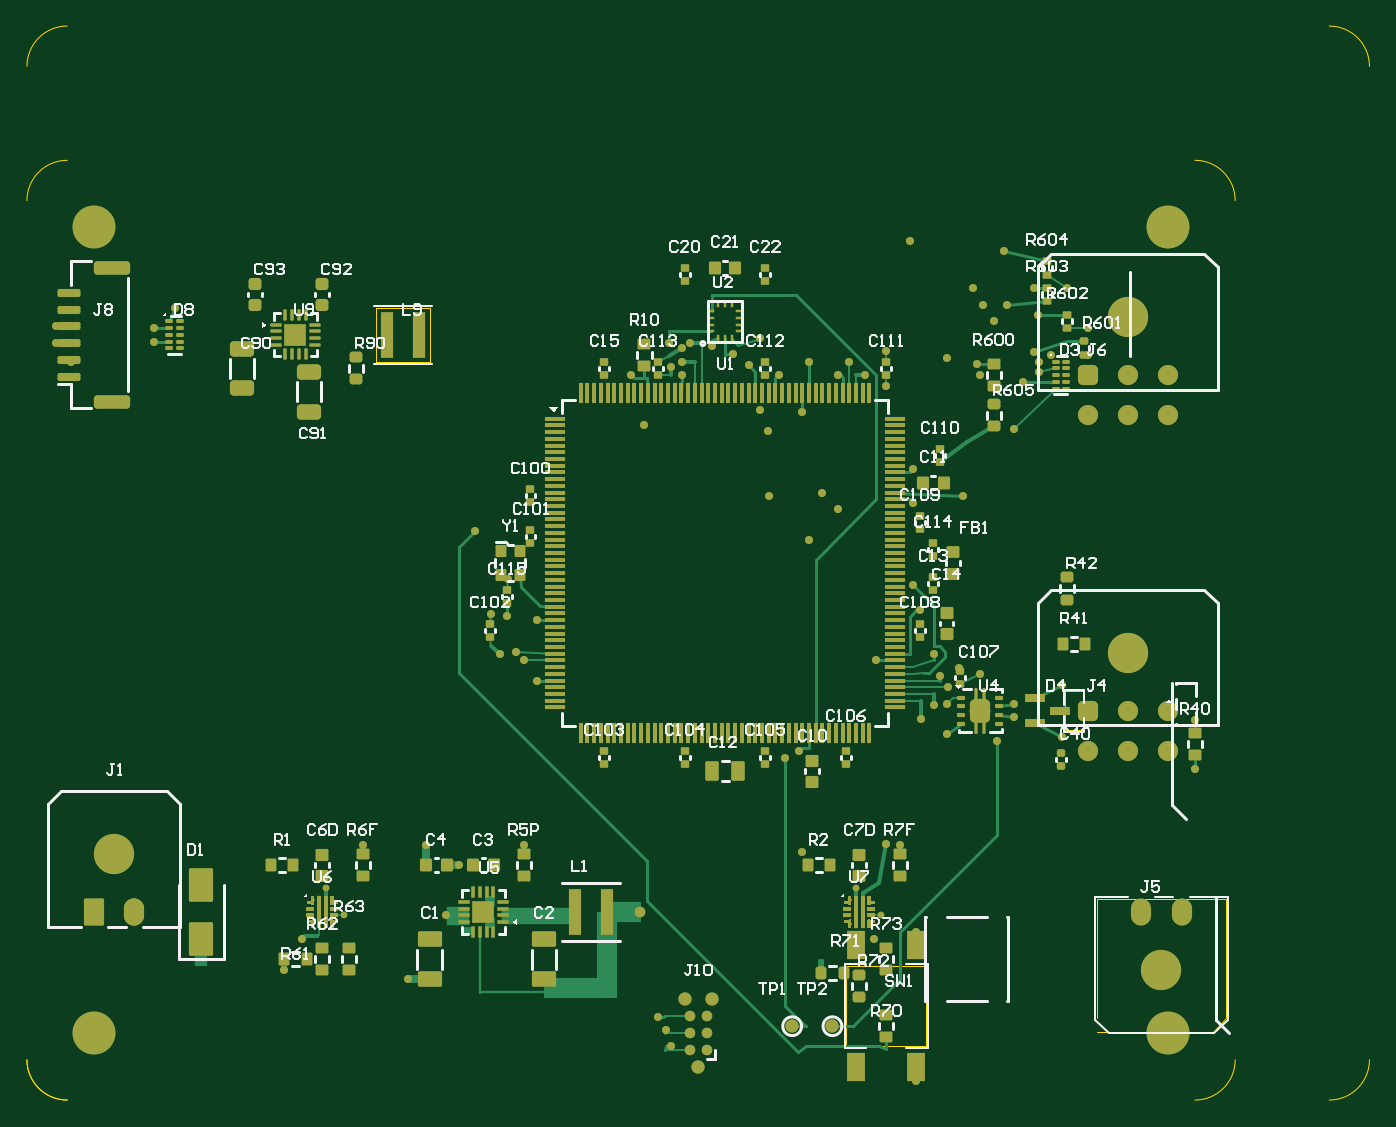
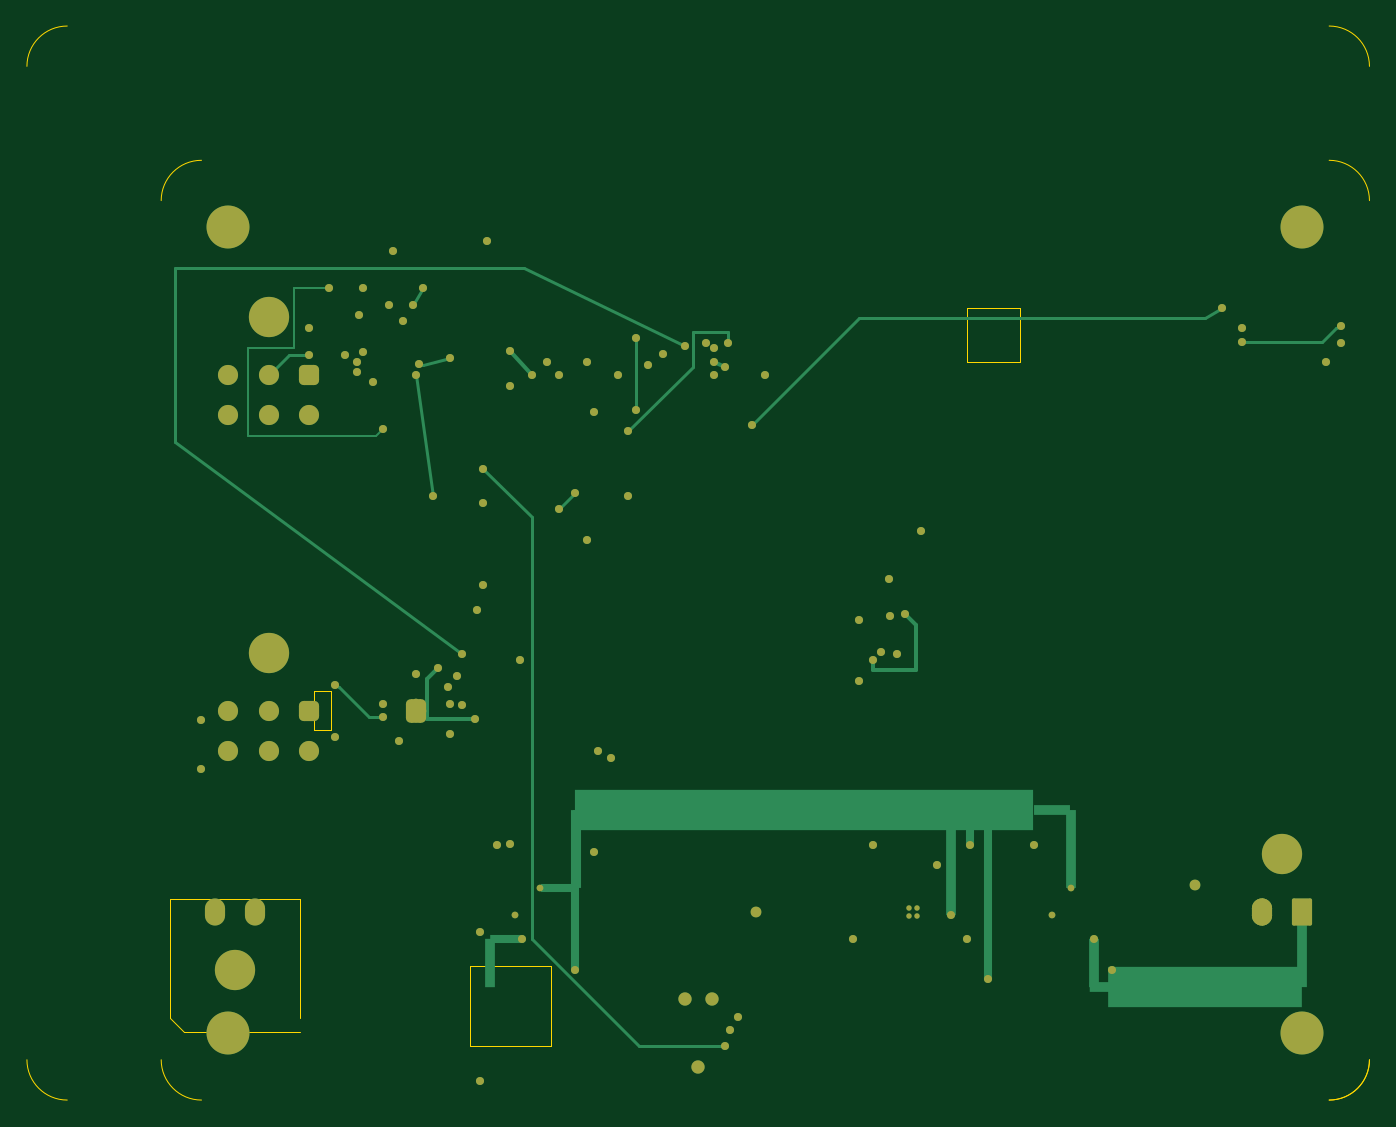
Circuit board: 9 layer files. Board 100.0 x 80.0 mm.
- bottom_copper: EVT_SYS_CARRIER.GBL (8205 bytes)
- bottom_silk: EVT_SYS_CARRIER.GBO (307 bytes)
- paste: EVT_SYS_CARRIER.GBP (755 bytes)
- bottom_mask: EVT_SYS_CARRIER.GBS (5816 bytes)
- outline: EVT_SYS_CARRIER.GM1 (1169 bytes)
- top_copper: EVT_SYS_CARRIER.GTL (37614 bytes)
- top_silk: EVT_SYS_CARRIER.GTO (38764 bytes)
- paste: EVT_SYS_CARRIER.GTP (28388 bytes)
- top_mask: EVT_SYS_CARRIER.GTS (30874 bytes)

=== bottom_copper: EVT_SYS_CARRIER.GBL (8205 bytes, source omitted) ===
=== bottom_silk: EVT_SYS_CARRIER.GBO ===
G04*
G04 #@! TF.GenerationSoftware,Altium Limited,Altium Designer,26.10.1 (5)*
G04*
G04 Layer_Color=32896*
G04 Board_Origin=0|0*
%FSLAX25Y25*%
%MOIN*%
G70*
G04*
G04 #@! TF.SameCoordinates,B98DCECC-B95E-47DB-B4F3-D005E41752EC*
G04*
G04*
G04 #@! TF.FilePolarity,Positive*
G04*
G01*
G75*
M02*

=== paste: EVT_SYS_CARRIER.GBP (755 bytes, source withheld) ===
=== bottom_mask: EVT_SYS_CARRIER.GBS ===
G04*
G04 #@! TF.GenerationSoftware,Altium Limited,Altium Designer,26.10.1 (5)*
G04*
G04 Layer_Color=16711935*
G04 Board_Origin=0|0*
%FSLAX25Y25*%
%MOIN*%
G70*
G04*
G04 #@! TF.SameCoordinates,B98DCECC-B95E-47DB-B4F3-D005E41752EC*
G04*
G04*
G04 #@! TF.FilePolarity,Negative*
G04*
G01*
G75*
G04:AMPARAMS|DCode=28|XSize=59.06mil|YSize=68.9mil|CornerRadius=14.76mil|HoleSize=0mil|Usage=FLASHONLY|Rotation=0.000|XOffset=0mil|YOffset=0mil|HoleType=Round|Shape=RoundedRectangle|*
%AMROUNDEDRECTD28*
21,1,0.05906,0.03937,0,0,0.0*
21,1,0.02953,0.06890,0,0,0.0*
1,1,0.02953,0.01476,-0.01968*
1,1,0.02953,-0.01476,-0.01968*
1,1,0.02953,-0.01476,0.01968*
1,1,0.02953,0.01476,0.01968*
%
%ADD28ROUNDEDRECTD28*%
%ADD58C,0.01968*%
%ADD59C,0.05906*%
G04:AMPARAMS|DCode=60|XSize=59.06mil|YSize=59.06mil|CornerRadius=14.76mil|HoleSize=0mil|Usage=FLASHONLY|Rotation=0.000|XOffset=0mil|YOffset=0mil|HoleType=Round|Shape=RoundedRectangle|*
%AMROUNDEDRECTD60*
21,1,0.05906,0.02953,0,0,0.0*
21,1,0.02953,0.05906,0,0,0.0*
1,1,0.02953,0.01476,-0.01476*
1,1,0.02953,-0.01476,-0.01476*
1,1,0.02953,-0.01476,0.01476*
1,1,0.02953,0.01476,0.01476*
%
%ADD60ROUNDEDRECTD60*%
%ADD61C,0.11811*%
%ADD62O,0.05906X0.07953*%
G04:AMPARAMS|DCode=63|XSize=59.06mil|YSize=79.53mil|CornerRadius=5.02mil|HoleSize=0mil|Usage=FLASHONLY|Rotation=0.000|XOffset=0mil|YOffset=0mil|HoleType=Round|Shape=RoundedRectangle|*
%AMROUNDEDRECTD63*
21,1,0.05906,0.06949,0,0,0.0*
21,1,0.04902,0.07953,0,0,0.0*
1,1,0.01004,0.02451,-0.03474*
1,1,0.01004,-0.02451,-0.03474*
1,1,0.01004,-0.02451,0.03474*
1,1,0.01004,0.02451,0.03474*
%
%ADD63ROUNDEDRECTD63*%
G04:AMPARAMS|DCode=64|XSize=59.06mil|YSize=79.53mil|CornerRadius=29.53mil|HoleSize=0mil|Usage=FLASHONLY|Rotation=0.000|XOffset=0mil|YOffset=0mil|HoleType=Round|Shape=RoundedRectangle|*
%AMROUNDEDRECTD64*
21,1,0.05906,0.02047,0,0,0.0*
21,1,0.00000,0.07953,0,0,0.0*
1,1,0.05906,0.00000,-0.01024*
1,1,0.05906,0.00000,-0.01024*
1,1,0.05906,0.00000,0.01024*
1,1,0.05906,0.00000,0.01024*
%
%ADD64ROUNDEDRECTD64*%
%ADD65C,0.03900*%
%ADD66C,0.12598*%
%ADD67C,0.02362*%
%ADD68C,0.03150*%
%ADD69C,0.01575*%
D28*
X279528Y114173D02*
D03*
D58*
X281496D02*
D03*
X279528Y111713D02*
D03*
Y116634D02*
D03*
X277559Y114173D02*
D03*
X93110Y54134D02*
D03*
X250590D02*
D03*
X243110Y62205D02*
D03*
X87598D02*
D03*
D59*
X334646Y200787D02*
D03*
X322835D02*
D03*
X311024D02*
D03*
X334646Y212598D02*
D03*
X322835D02*
D03*
Y114173D02*
D03*
X334646D02*
D03*
X311024Y102362D02*
D03*
X322835D02*
D03*
X334646D02*
D03*
D60*
X311024Y212598D02*
D03*
Y114173D02*
D03*
D61*
X322835Y229606D02*
D03*
X332677Y38110D02*
D03*
X322835Y131181D02*
D03*
X25591Y72126D02*
D03*
D62*
X338583Y55118D02*
D03*
X326772D02*
D03*
D63*
X19685D02*
D03*
D64*
X31496D02*
D03*
D65*
X200850Y29685D02*
D03*
X192850D02*
D03*
X196850Y9685D02*
D03*
D66*
X334646Y255906D02*
D03*
X19685D02*
D03*
X334646Y19685D02*
D03*
X19685D02*
D03*
D67*
X248425Y47244D02*
D03*
X251969Y75197D02*
D03*
X305118Y238189D02*
D03*
X289370Y196850D02*
D03*
X37402Y226378D02*
D03*
Y222441D02*
D03*
X296850Y213386D02*
D03*
X311024Y226339D02*
D03*
X269685Y116142D02*
D03*
X279528Y125000D02*
D03*
X181102Y197835D02*
D03*
X249016Y128937D02*
D03*
X217520Y177165D02*
D03*
X229331Y164370D02*
D03*
X261811Y143701D02*
D03*
X284449Y105315D02*
D03*
X222441Y100394D02*
D03*
X227362Y72835D02*
D03*
X149606Y123031D02*
D03*
X269685Y107283D02*
D03*
X229331Y216535D02*
D03*
X227362Y201772D02*
D03*
X226378Y102362D02*
D03*
X220472Y212598D02*
D03*
X258858Y251969D02*
D03*
X295276Y219488D02*
D03*
X259842Y175197D02*
D03*
X277559Y238189D02*
D03*
X280512Y233268D02*
D03*
X295276Y238189D02*
D03*
X211614Y215551D02*
D03*
X269685Y217520D02*
D03*
X274606Y177165D02*
D03*
X260827Y5709D02*
D03*
Y49409D02*
D03*
X8465Y221949D02*
D03*
Y226870D02*
D03*
X12795Y216535D02*
D03*
X43307Y232283D02*
D03*
X279528Y212598D02*
D03*
X286417Y249016D02*
D03*
X342520Y111516D02*
D03*
X292126Y210630D02*
D03*
X287402Y233268D02*
D03*
X311024Y218504D02*
D03*
X296457Y230354D02*
D03*
X278740Y215846D02*
D03*
X342520Y97146D02*
D03*
X289370Y112205D02*
D03*
Y116142D02*
D03*
X303396Y106496D02*
D03*
Y121850D02*
D03*
X149606Y140748D02*
D03*
X140748Y141811D02*
D03*
X296850Y216535D02*
D03*
X300394Y218465D02*
D03*
X118110Y47244D02*
D03*
X126772Y68898D02*
D03*
X151575Y47244D02*
D03*
X283465Y228346D02*
D03*
X273228Y126772D02*
D03*
X262205Y111811D02*
D03*
X136221Y142520D02*
D03*
X145669Y128937D02*
D03*
X251969Y219685D02*
D03*
X245669Y212598D02*
D03*
X192126Y220472D02*
D03*
X194488Y222047D02*
D03*
X140945Y152756D02*
D03*
X177165Y212598D02*
D03*
X131496Y166929D02*
D03*
X188189Y222047D02*
D03*
X217323Y196063D02*
D03*
X233071Y177953D02*
D03*
X237795Y173228D02*
D03*
X259842Y151181D02*
D03*
X214961Y223622D02*
D03*
Y202362D02*
D03*
X270079Y121063D02*
D03*
X207087Y218898D02*
D03*
X267717Y124409D02*
D03*
X200787Y221260D02*
D03*
X266142Y130709D02*
D03*
X185039Y24409D02*
D03*
X192126Y212598D02*
D03*
X187402Y20472D02*
D03*
X237795Y212598D02*
D03*
X188976Y15748D02*
D03*
X259842Y185039D02*
D03*
X192126Y216535D02*
D03*
X188976Y214961D02*
D03*
X241142Y216535D02*
D03*
X251969Y209449D02*
D03*
X143307Y131496D02*
D03*
X138583Y130709D02*
D03*
X266142Y115748D02*
D03*
X255906Y74803D02*
D03*
X145669D02*
D03*
X98425D02*
D03*
X232972Y38189D02*
D03*
X122835Y54134D02*
D03*
X111811Y35433D02*
D03*
X117028Y74803D02*
D03*
X80709Y47244D02*
D03*
X75492Y38189D02*
D03*
D68*
X51181Y62992D02*
D03*
X179921Y55118D02*
D03*
D69*
X132677Y53937D02*
D03*
X135039D02*
D03*
X132677Y56299D02*
D03*
X135039D02*
D03*
M02*

=== outline: EVT_SYS_CARRIER.GM1 ===
G04*
G04 #@! TF.GenerationSoftware,Altium Limited,Altium Designer,26.10.1 (5)*
G04*
G04 Layer_Color=16711935*
G04 Board_Origin=0|0*
%FSLAX25Y25*%
%MOIN*%
G70*
G04*
G04 #@! TF.SameCoordinates,B98DCECC-B95E-47DB-B4F3-D005E41752EC*
G04*
G04*
G04 #@! TF.FilePolarity,Positive*
G04*
G01*
G75*
%ADD125C,0.00394*%
D125*
X0Y11811D02*
G03*
X11811Y0I11811J0D01*
G01*
Y275590D02*
G03*
X0Y263779I0J-11811D01*
G01*
X354331D02*
G03*
X342520Y275590I-11811J0D01*
G01*
Y0D02*
G03*
X354331Y11811I0J11811D01*
G01*
X0D02*
G03*
X11811Y0I11811J0D01*
G01*
Y314961D02*
G03*
X0Y303150I0J-11811D01*
G01*
X393701D02*
G03*
X381890Y314961I-11811J0D01*
G01*
Y0D02*
G03*
X393701Y11811I0J11811D01*
G01*
X304528Y108465D02*
Y119882D01*
X309646D01*
Y108465D02*
Y119882D01*
X304528Y108465D02*
X309646D01*
X313681Y23937D02*
Y58976D01*
X351673D01*
Y23937D02*
Y58976D01*
X347736Y20000D02*
X351673Y23937D01*
X313681Y20000D02*
X347736D01*
X240158Y15748D02*
X263779D01*
X240158D02*
Y39370D01*
X263779D01*
Y15748D02*
Y39370D01*
X102362Y216535D02*
X118110D01*
Y232283D01*
X102362D02*
X118110D01*
X102362Y216535D02*
Y232283D01*
M02*

=== top_copper: EVT_SYS_CARRIER.GTL (37614 bytes, source withheld) ===
=== top_silk: EVT_SYS_CARRIER.GTO (38764 bytes, source omitted) ===
=== paste: EVT_SYS_CARRIER.GTP (28388 bytes, source withheld) ===
=== top_mask: EVT_SYS_CARRIER.GTS (30874 bytes, source withheld) ===
